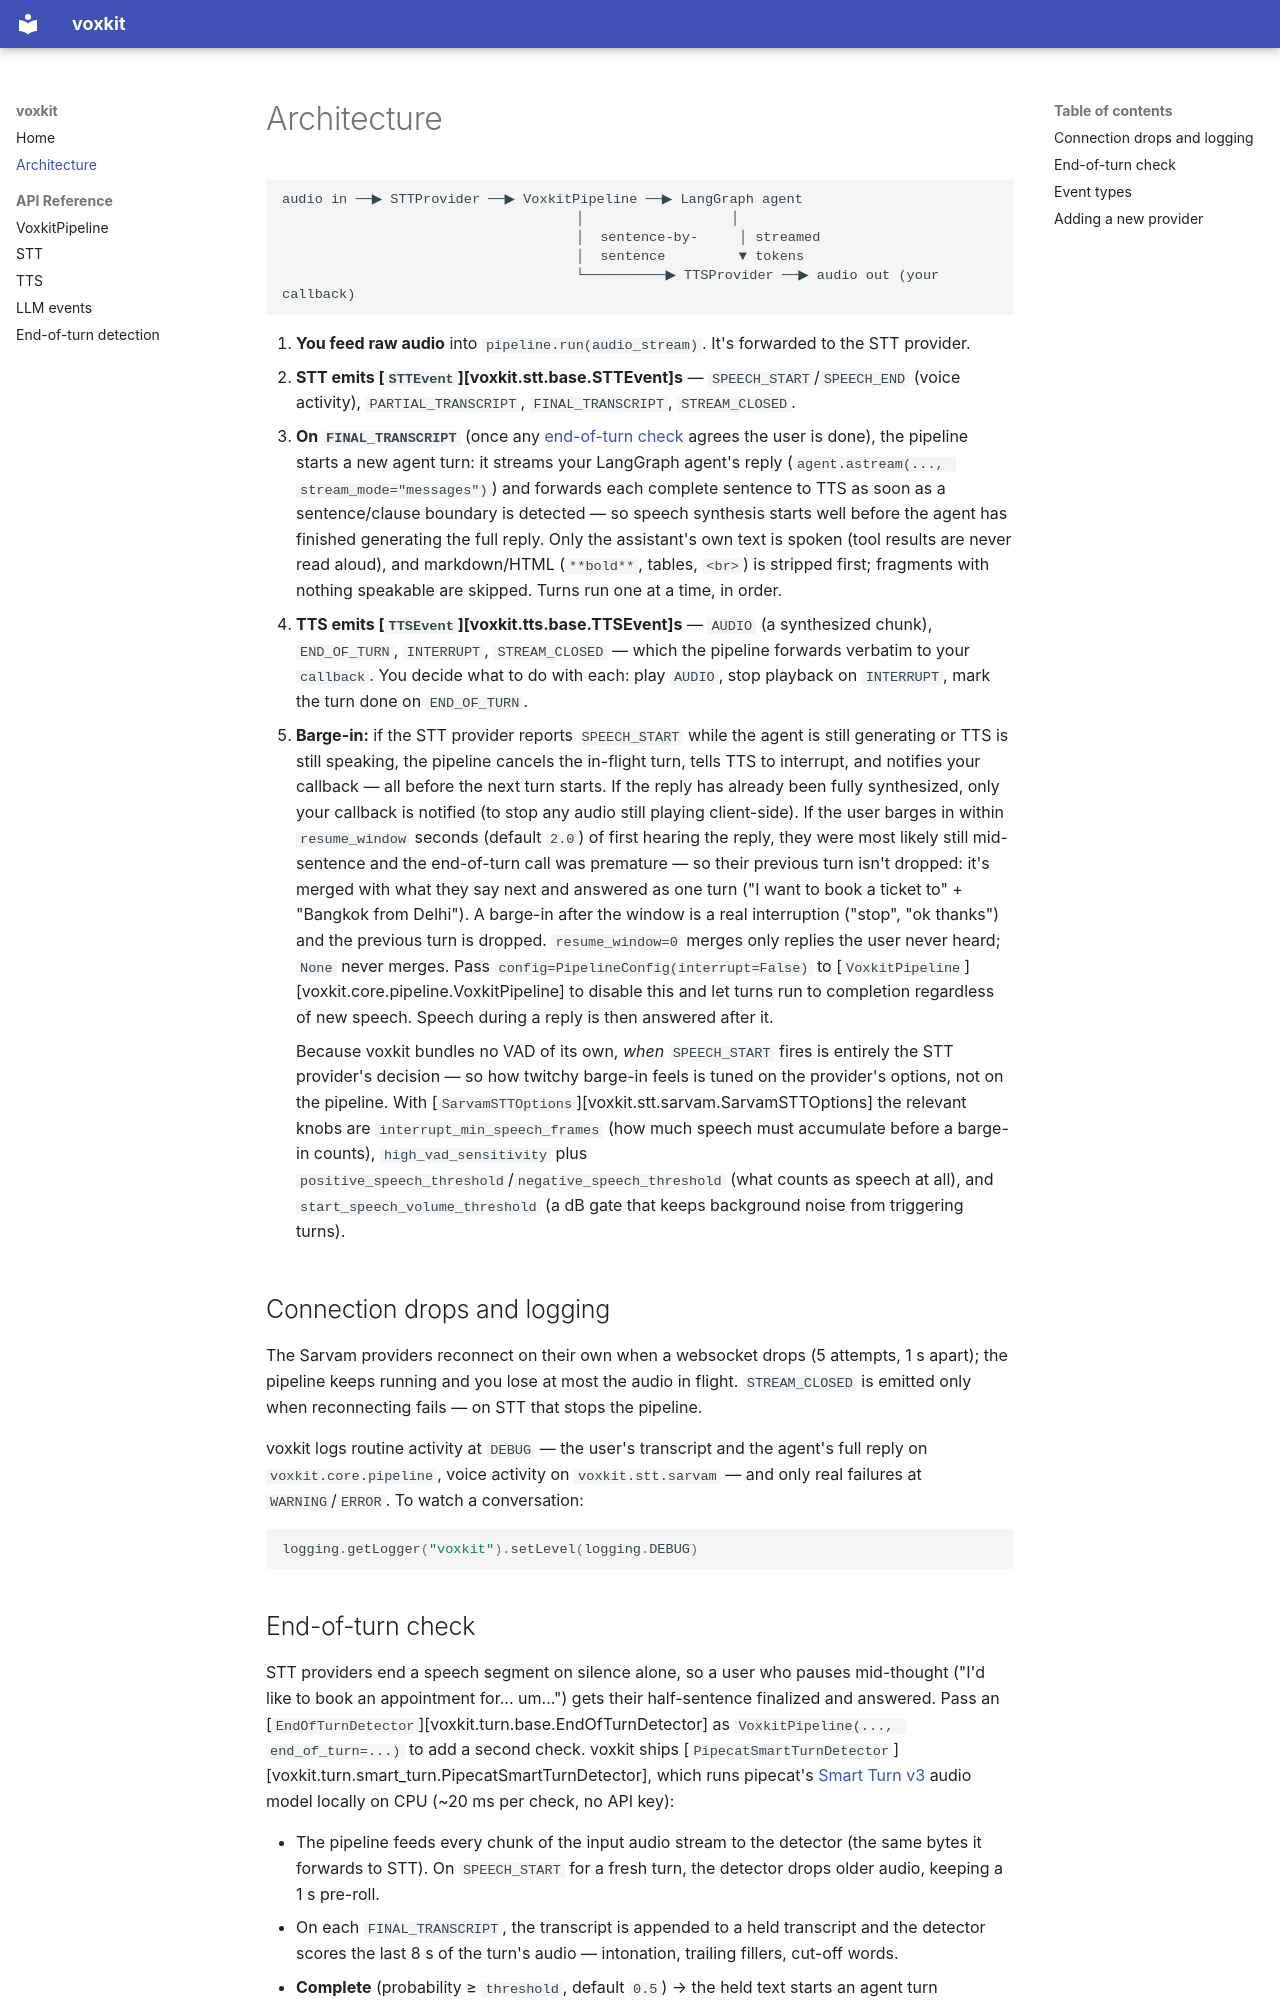

repository: sachanayush47/voxkit · page: architecture/index.html · generator: mkdocs

# Architecture

```
audio in ──▶ STTProvider ──▶ VoxkitPipeline ──▶ LangGraph agent
                                    │                  │
                                    │  sentence-by-     │ streamed
                                    │  sentence         ▼ tokens
                                    └──────────▶ TTSProvider ──▶ audio out (your callback)
```

1. **You feed raw audio** into `pipeline.run(audio_stream)`. It's forwarded to the STT provider.
2. **STT emits [`STTEvent`][voxkit.stt.base.STTEvent]s** — `SPEECH_START`/`SPEECH_END` (voice activity), `PARTIAL_TRANSCRIPT`, `FINAL_TRANSCRIPT`, `STREAM_CLOSED`.
3. **On `FINAL_TRANSCRIPT`** (once any [end-of-turn check](#end-of-turn-check) agrees the user is done), the pipeline starts a new agent turn: it streams your LangGraph agent's reply (`agent.astream(..., stream_mode="messages")`) and forwards each complete sentence to TTS as soon as a sentence/clause boundary is detected — so speech synthesis starts well before the agent has finished generating the full reply. Only the assistant's own text is spoken (tool results are never read aloud), and markdown/HTML (`**bold**`, tables, `<br>`) is stripped first; fragments with nothing speakable are skipped. Turns run one at a time, in order.
4. **TTS emits [`TTSEvent`][voxkit.tts.base.TTSEvent]s** — `AUDIO` (a synthesized chunk), `END_OF_TURN`, `INTERRUPT`, `STREAM_CLOSED` — which the pipeline forwards verbatim to your `callback`. You decide what to do with each: play `AUDIO`, stop playback on `INTERRUPT`, mark the turn done on `END_OF_TURN`.
5. **Barge-in:** if the STT provider reports `SPEECH_START` while the agent is still generating or TTS is still speaking, the pipeline cancels the in-flight turn, tells TTS to interrupt, and notifies your callback — all before the next turn starts. If the reply has already been fully synthesized, only your callback is notified (to stop any audio still playing client-side). If the user barges in within `resume_window` seconds (default `2.0`) of first hearing the reply, they were most likely still mid-sentence and the end-of-turn call was premature — so their previous turn isn't dropped: it's merged with what they say next and answered as one turn ("I want to book a ticket to" + "Bangkok from Delhi"). A barge-in after the window is a real interruption ("stop", "ok thanks") and the previous turn is dropped. `resume_window=0` merges only replies the user never heard; `None` never merges. Pass `config=PipelineConfig(interrupt=False)` to [`VoxkitPipeline`][voxkit.core.pipeline.VoxkitPipeline] to disable this and let turns run to completion regardless of new speech. Speech during a reply is then answered after it.

    Because voxkit bundles no VAD of its own, *when* `SPEECH_START` fires is entirely the STT provider's decision — so how twitchy barge-in feels is tuned on the provider's options, not on the pipeline. With [`SarvamSTTOptions`][voxkit.stt.sarvam.SarvamSTTOptions] the relevant knobs are `interrupt_min_speech_frames` (how much speech must accumulate before a barge-in counts), `high_vad_sensitivity` plus `positive_speech_threshold`/`negative_speech_threshold` (what counts as speech at all), and `start_speech_volume_threshold` (a dB gate that keeps background noise from triggering turns).

## Connection drops and logging

The Sarvam providers reconnect on their own when a websocket drops (5 attempts, 1 s apart); the pipeline keeps running and you lose at most the audio in flight. `STREAM_CLOSED` is emitted only when reconnecting fails — on STT that stops the pipeline.

voxkit logs routine activity at `DEBUG` — the user's transcript and the agent's full reply on `voxkit.core.pipeline`, voice activity on `voxkit.stt.sarvam` — and only real failures at `WARNING`/`ERROR`. To watch a conversation:

```python
logging.getLogger("voxkit").setLevel(logging.DEBUG)
```
